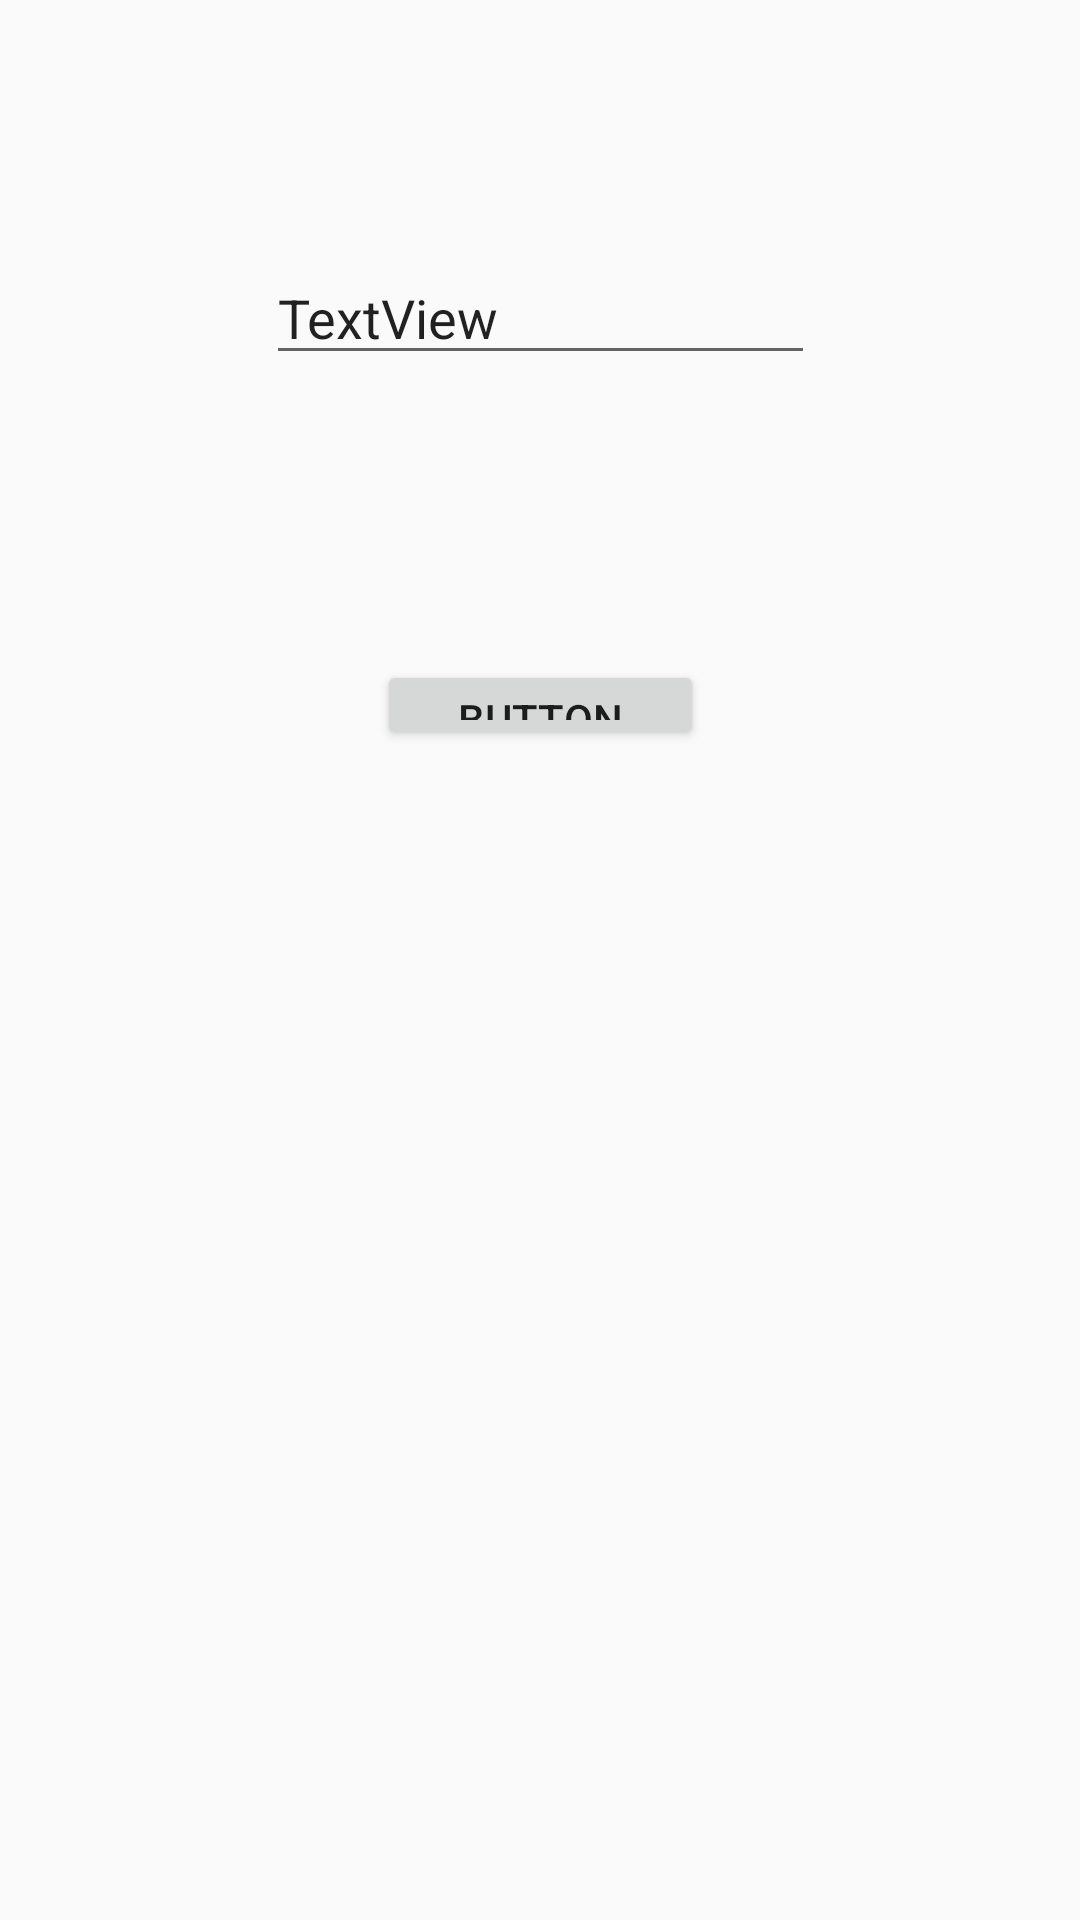

Android layout source for this screen:
<!-- AndroidManifest.xml: application theme Theme.FoodDeliveryApp -->
<!-- res/layout/cartview.xml -->
<?xml version="1.0" encoding="utf-8"?>
<androidx.constraintlayout.widget.ConstraintLayout
    xmlns:android="http://schemas.android.com/apk/res/android"
    xmlns:app="http://schemas.android.com/apk/res-auto"
    xmlns:tools="http://schemas.android.com/tools"
    android:layout_width="match_parent"
    android:layout_height="match_parent">

    <EditText
        android:id="@+id/textView"
        android:layout_width="183dp"
        android:layout_height="41dp"
        android:layout_marginTop="84dp"
        android:text="TextView"
        app:layout_constraintEnd_toEndOf="parent"
        app:layout_constraintStart_toStartOf="parent"
        app:layout_constraintTop_toTopOf="parent" />

    <Button
        android:id="@+id/button"
        android:layout_width="109dp"
        android:layout_height="30dp"
        android:layout_marginTop="220dp"
        android:text="Button"
        app:layout_constraintEnd_toEndOf="parent"
        app:layout_constraintStart_toStartOf="parent"
        app:layout_constraintTop_toTopOf="parent" />
</androidx.constraintlayout.widget.ConstraintLayout>
<!-- resources referenced by this layout -->
<resources>
  <style name="Theme.FoodDeliveryApp" parent="Theme.AppCompat.Light.NoActionBar">
          
          <item name="colorPrimary">@android:color/holo_orange_light</item>
          <item name="colorOnPrimary">@android:color/holo_orange_light</item>
          
          <item name="colorSecondary">@color/teal_200</item>
          <item name="colorSecondaryVariant">@color/teal_700</item>
          <item name="colorOnSecondary">@android:color/holo_orange_light</item>
          
          <item name="android:statusBarColor">#FFFFFF</item>
          
  
              <item name="windowActionBar">false</item>
              <item name="windowNoTitle">true</item>
          <item name="statusBarBackground">@color/material_on_surface_stroke</item>
  
  
  
  
      </style>
  <color name="teal_200">#FF03DAC5</color>
  <color name="teal_700">#FF018786</color>
</resources>
